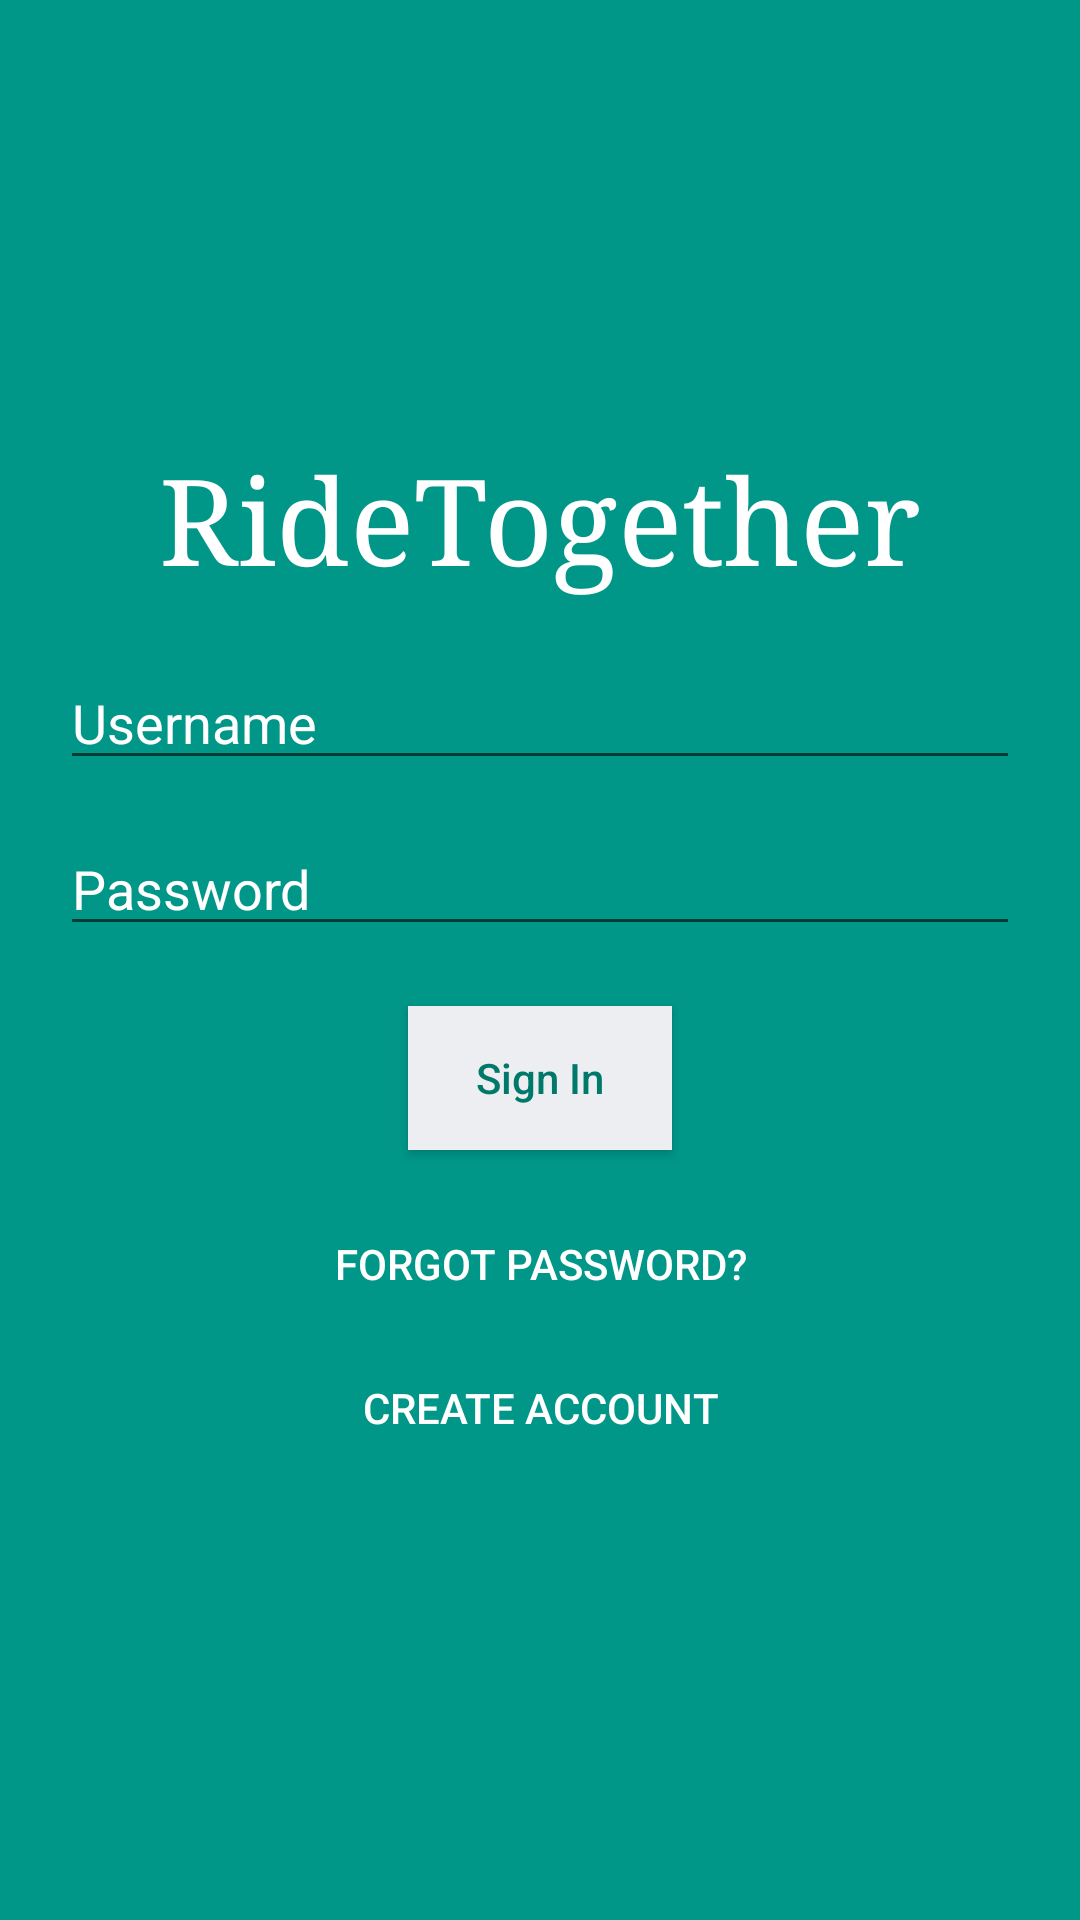

Reconstruct the res/layout file that produces this screen, plus the resources it refers to.
<!-- AndroidManifest.xml: application theme BaseAppTheme -->
<!-- res/layout/activity_login.xml -->
<?xml version="1.0" encoding="utf-8"?>
<android.support.design.widget.CoordinatorLayout
        android:id="@+id/activity_login"
        android:layout_width="match_parent"
        android:layout_height="match_parent"
        xmlns:android="http://schemas.android.com/apk/res/android">

    <android.support.v4.widget.NestedScrollView
            android:layout_width="match_parent"
            android:layout_height="match_parent"
            android:background="@color/primary"
            android:padding="@dimen/default_padding_large"
            android:gravity="center">
        <LinearLayout
                android:orientation="vertical"
                android:layout_width="match_parent"
                android:gravity="center"
                android:layout_gravity="center"
                android:layout_height="wrap_content">
            <LinearLayout
                    android:layout_width="match_parent"
                    android:layout_height="wrap_content"
                    android:orientation="horizontal"
                    android:layout_marginBottom="@dimen/default_margin_large">
                <ImageView
                        android:layout_width="wrap_content"
                        android:layout_height="wrap_content"/>
                <TextView
                        android:layout_width="match_parent"
                        android:typeface="serif"
                        android:text="@string/app_name"
                        android:gravity="center"
                        android:singleLine="true"
                        android:textColor="@android:color/white"
                        android:textSize="@dimen/title_text_size"
                        android:layout_height="wrap_content"/>
            </LinearLayout>

            <EditText
                    android:id="@+id/username"
                    android:layout_width="match_parent"
                    android:layout_height="wrap_content"
                    android:hint="@string/email_hint"
                    android:textColor="@android:color/white"
                    android:textColorHint="@android:color/white"
                    android:singleLine="true"
                    android:textColorHighlight="@color/primary"
                    android:layout_marginBottom="@dimen/default_margin_medium"/>
            <EditText
                    android:id="@+id/password"
                    android:layout_width="match_parent"
                    android:layout_height="wrap_content"
                    android:singleLine="true"
                    android:hint="@string/password_hint"
                    android:textColorHint="@android:color/white"
                    android:textColor="@android:color/white"
                    android:textColorHighlight="@color/primary"
                    android:layout_marginBottom="@dimen/default_margin_large"
                    android:inputType="textPassword"/>

            <Button
                    android:id="@+id/signin"
                    android:layout_width="wrap_content"
                    android:layout_height="wrap_content"
                    android:text="@string/signin"
                    android:textAllCaps="false"
                    android:textColor="@color/primary_dark"
                    android:background="@color/button_background"
                    android:layout_marginBottom="@dimen/default_margin_medium"/>

            <Button
                    android:layout_width="wrap_content"
                    android:layout_height="wrap_content"
                    android:textColor="@android:color/white"
                    android:background="?android:attr/selectableItemBackground"
                    android:text="@string/forgot_password"/>
            <Button
                    android:layout_width="wrap_content"
                    android:layout_height="wrap_content"
                    android:textColor="@android:color/white"
                    android:background="?android:attr/selectableItemBackground"
                    android:text="@string/create_account"/>
        </LinearLayout>
    </android.support.v4.widget.NestedScrollView>
</android.support.design.widget.CoordinatorLayout>
<!-- resources referenced by this layout -->
<resources>
  <color name="button_background">#eceef1</color>
  <color name="primary">#009688</color>
  <color name="primary_dark">#00796b</color>
  <dimen name="default_margin_large">20dp</dimen>
  <dimen name="default_margin_medium">14dp</dimen>
  <dimen name="default_padding_large">20dp</dimen>
  <dimen name="title_text_size">40dp</dimen>
  <string name="app_name">RideTogether</string>
  <string name="create_account">Create account</string>
  <string name="email_hint">Username</string>
  <string name="forgot_password">Forgot password?</string>
  <string name="password_hint">Password</string>
  <string name="signin">Sign In</string>
  <style name="BaseAppTheme" parent="Theme.AppCompat.Light.NoActionBar">
          <item name="colorPrimary">@color/primary</item>
          <item name="colorPrimaryDark">@color/primary_dark</item>
          <item name="colorAccent">@color/accent</item>
          <item name="android:windowBackground">@color/window_background</item>
          <item name="colorButtonNormal">@color/button_normal</item>
          <item name="colorControlActivated">@color/accent</item>
      </style>
  <color name="accent">#40c4ff</color>
  <color name="window_background">#FFF5F5F5</color>
  <color name="button_normal">#689f38</color>
</resources>
